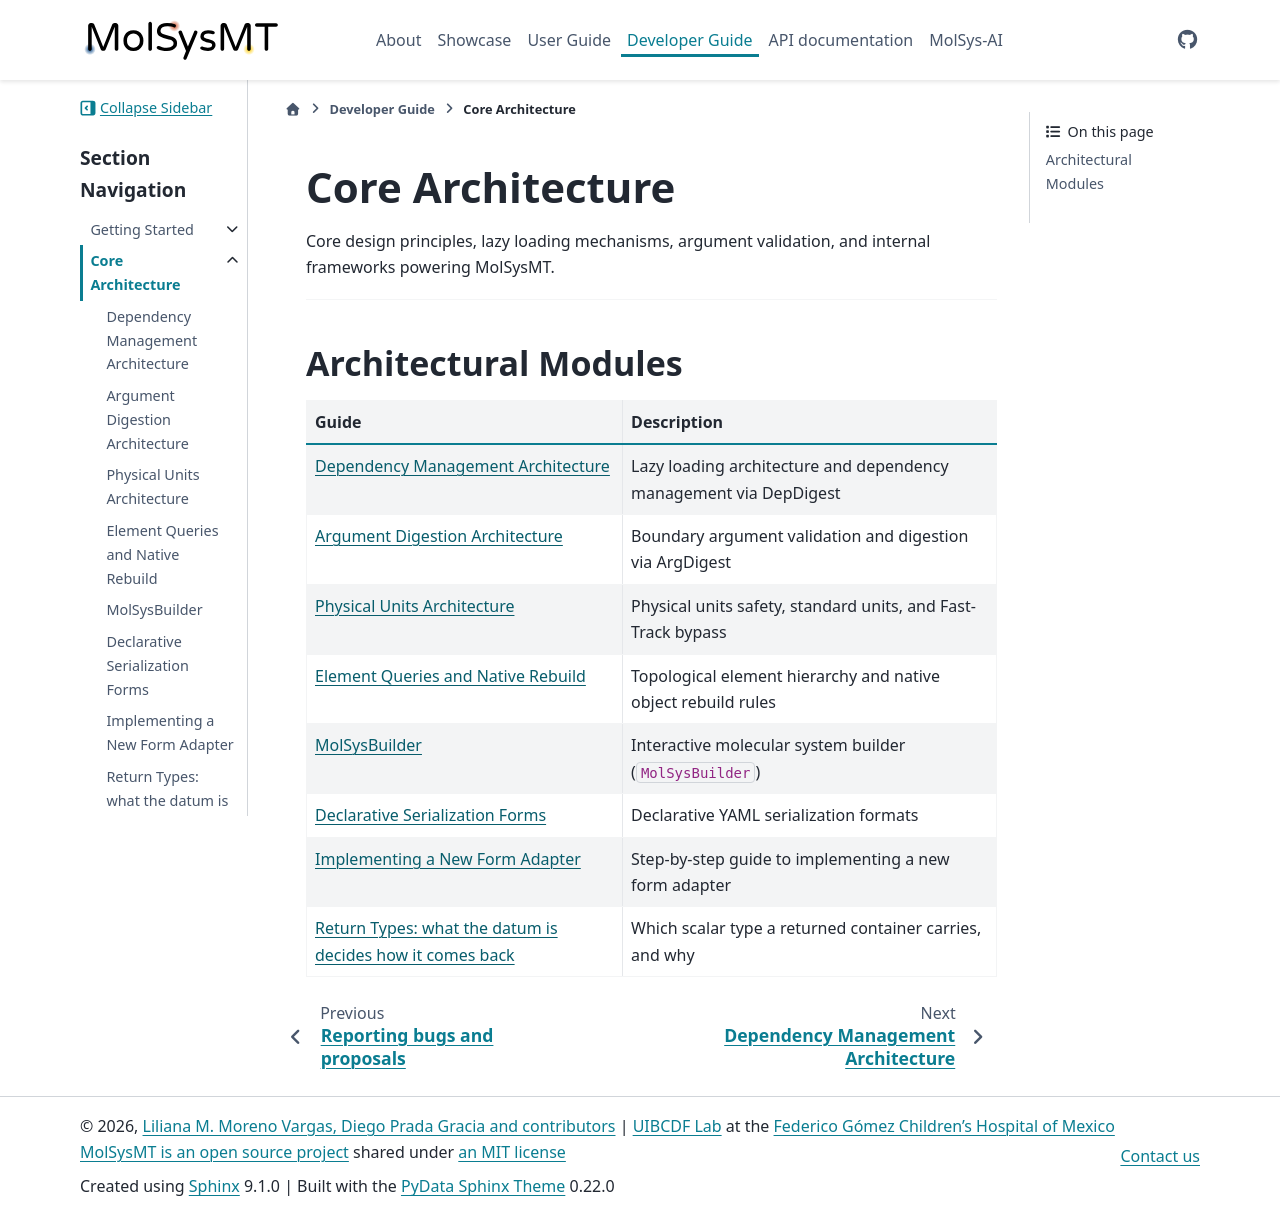

repository: uibcdf/molsysmt · page: content/developer/core_architecture/index.html · generator: sphinx

# Core Architecture

Core design principles, lazy loading mechanisms, argument validation, and internal frameworks powering MolSysMT.

---

## Architectural Modules

| Guide | Description |
| :--- | :--- |
| {doc}`dependencies` | Lazy loading architecture and dependency management via DepDigest |
| {doc}`argdigest` | Boundary argument validation and digestion via ArgDigest |
| {doc}`pyunitwizard` | Physical units safety, standard units, and Fast-Track bypass |
| {doc}`element_and_native_rebuild` | Topological element hierarchy and native object rebuild rules |
| {doc}`molsys_builder` | Interactive molecular system builder (`MolSysBuilder`) |
| {doc}`declarative_serialization_forms` | Declarative YAML serialization formats |
| {doc}`new_form` | Step-by-step guide to implementing a new form adapter |
| {doc}`return_types` | Which scalar type a returned container carries, and why |

```{eval-rst}
.. toctree::
   :maxdepth: 1
   :hidden:

   dependencies
   argdigest
   pyunitwizard
   element_and_native_rebuild
   molsys_builder
   declarative_serialization_forms
   new_form
   return_types
```
